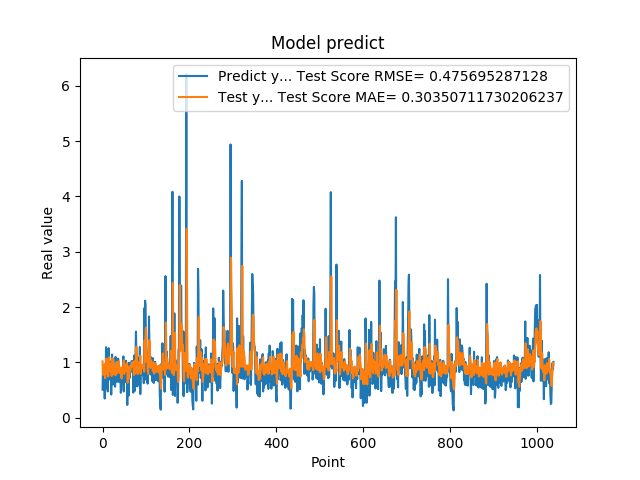

Data behind this chart, as committed beside it:
5.082880258560180664e-01, 1.018517571686939238e+00
8.640019893646240234e-01, 7.760101204731078006e-01
8.469420075416564941e-01, 8.835628608147757523e-01
7.976629734039306641e-01, 9.249717096523814019e-01
9.608020186424257592e-01, 9.004672180713717555e-01
3.470349907875061035e-01, 9.669984620551419496e-01
9.546210169792177513e-01, 7.136489248658938189e-01
5.251880288124084473e-01, 9.020478443541392055e-01
1.275226235389709695e+00, 7.928581670484123878e-01
8.723750114440917969e-01, 1.070741667484804038e+00
7.321749925613403320e-01, 9.931608164844580866e-01
7.640249729156494141e-01, 8.745410665098762859e-01
4.752210080623626154e-01, 8.695136650512262921e-01
7.414129972457885742e-01, 7.441132979185093310e-01
1.258002042770385520e+00, 8.239068008552372646e-01
7.274609804153442383e-01, 1.092842122336775468e+00
7.892770171165466309e-01, 9.256374660864093995e-01
6.914690136909484863e-01, 8.802130777073970958e-01
7.093830108642578125e-01, 8.447809766540060883e-01
1.014547944068908691e+00, 8.393396272961011206e-01
4.182830154895783026e-01, 9.789759813786435005e-01
1.002280950546264648e+00, 7.530802272930108288e-01
1.143296003341674805e+00, 9.332975026119366690e-01
6.746559739112854004e-01, 1.077282394386028797e+00
6.009536385536193848e-01, 8.860704082021435557e-01
6.538079977035522461e-01, 7.882904276178969161e-01
7.814120054244995117e-01, 8.018779392143516871e-01
8.469259738922119141e-01, 8.665171735603924841e-01
6.482390165328979492e-01, 9.135684364663345658e-01
5.623700022697448730e-01, 8.333045179853512119e-01
1.099647998809814453e+00, 7.673077557322990350e-01
9.541710019111632191e-01, 9.969435280139548050e-01
6.694499850273132324e-01, 1.005696546192393903e+00
6.464660167694091797e-01, 8.576338535563809984e-01
8.223180174827575684e-01, 8.080259594858547612e-01
8.300920128822326660e-01, 8.838896666955780024e-01
1.067314028739929199e+00, 9.116459839059939396e-01
6.827279925346374512e-01, 1.019354830941855639e+00
6.464239954948425293e-01, 8.792136357412568826e-01
6.881093978881835938e-01, 8.098385486523169696e-01
6.500350236892700195e-01, 8.235651495424298751e-01
8.693690299987792969e-01, 8.122036844001684353e-01
4.518609941005706787e-01, 9.055298427565751096e-01
4.952389895915984552e-01, 7.481449376803526174e-01
6.850870251655578613e-01, 7.100618102243821950e-01
8.653740286827087402e-01, 8.013546110715503712e-01
7.400469779968261719e-01, 9.085702007993446960e-01
8.204330205917358398e-01, 8.771133436060968291e-01
1.108605027198791504e+00, 8.959531197054029228e-01
4.751499891281127930e-01, 1.036584301540545372e+00
9.457899928092955433e-01, 7.916126672217201898e-01
7.877500057220458984e-01, 9.157516551522892900e-01
9.367713332176208496e-01, 9.096509622148341023e-01
6.470239758491516113e-01, 9.548283633737548737e-01
1.029777050018310325e+00, 8.451536169344836535e-01
9.328820109367371716e-01, 9.772166804904607318e-01
7.528370022773742676e-01, 9.864817209495281292e-01
2.307340055704117099e-01, 8.921767822222165245e-01
8.772729635238647461e-01, 6.327122615463377509e-01
7.876309752464294434e-01, 8.512446813406907564e-01
3.992269933223724365e-01, 9.001430697170199613e-01
... 979 more rows
